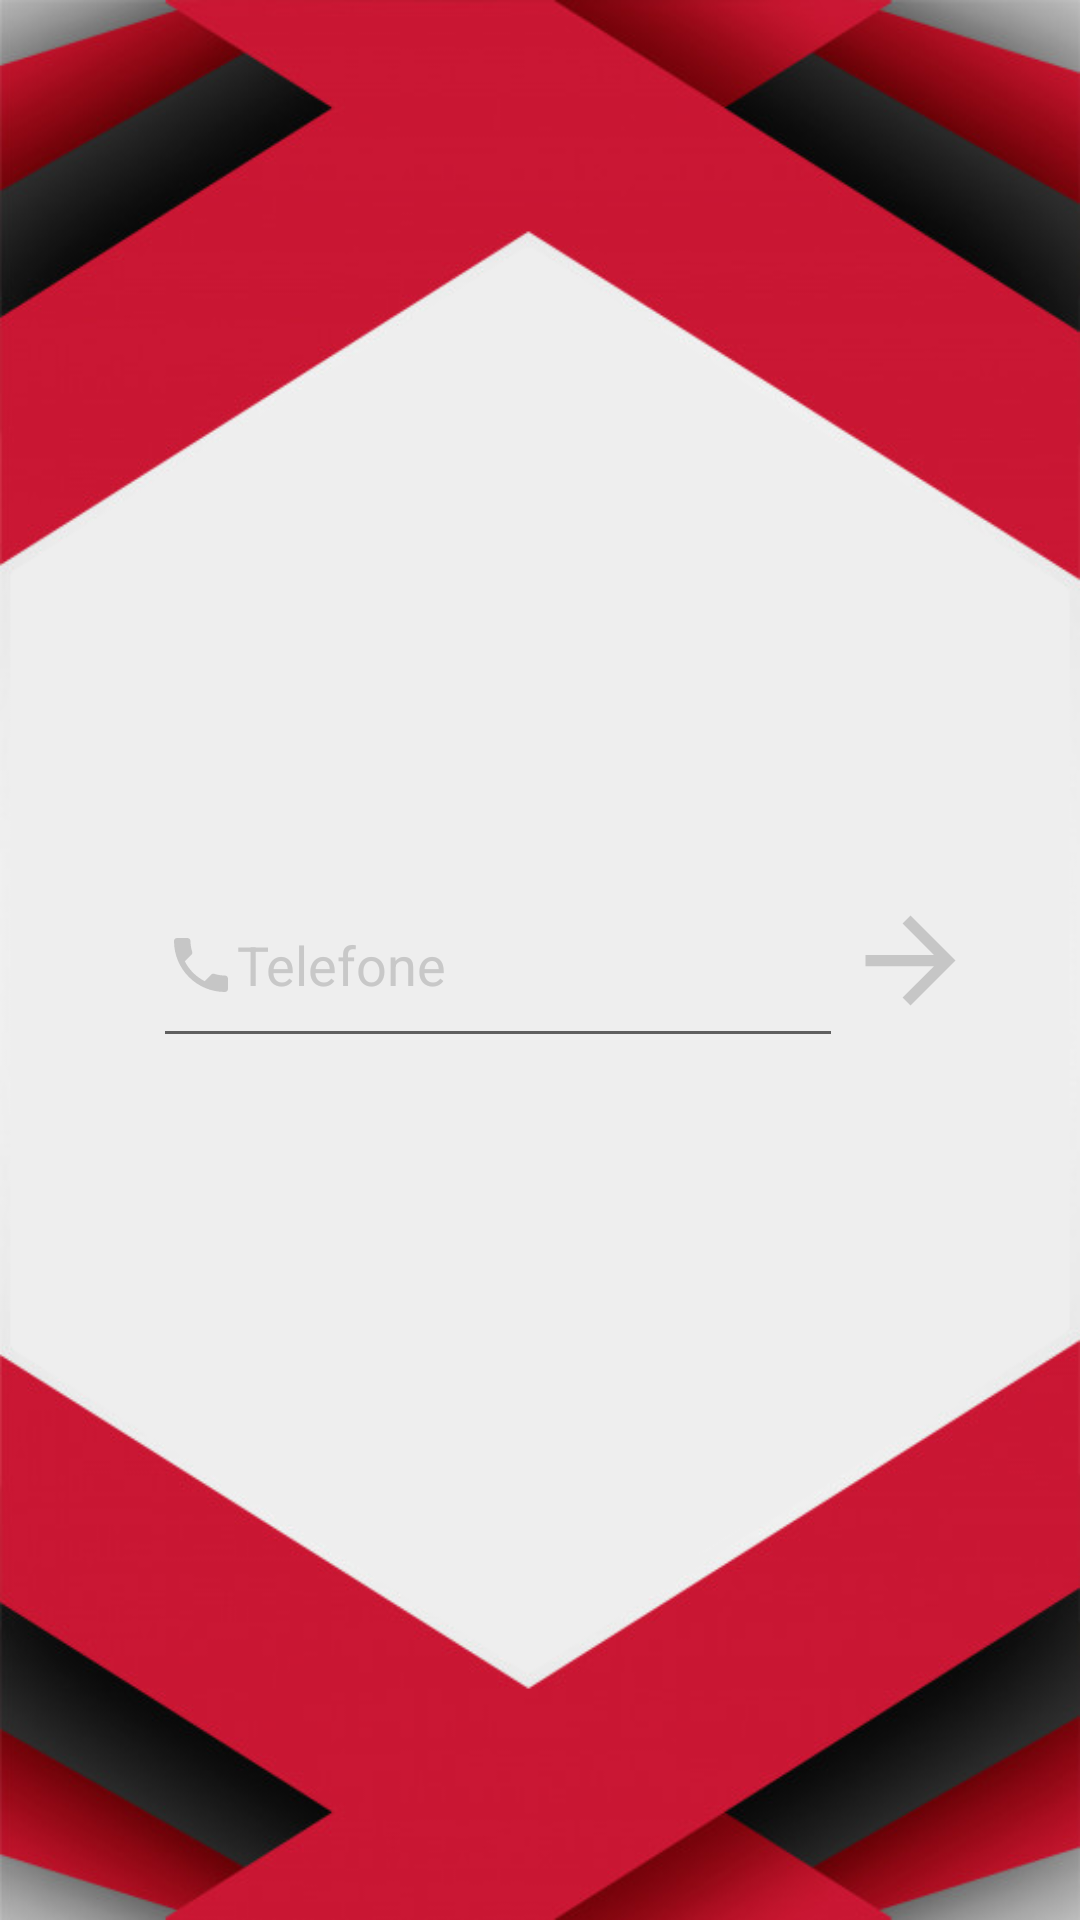

Write the Android layout XML for this screen, with the resource values it uses.
<!-- AndroidManifest.xml: application theme Theme.SmartFireUfba -->
<!-- res/layout/activity_phone_input.xml -->
<?xml version="1.0" encoding="utf-8"?>
<androidx.constraintlayout.widget.ConstraintLayout xmlns:android="http://schemas.android.com/apk/res/android"
    xmlns:app="http://schemas.android.com/apk/res-auto"
    xmlns:tools="http://schemas.android.com/tools"
    android:layout_width="match_parent"
    android:layout_height="match_parent"
    android:background="@drawable/capa"
    tools:context=".PhoneInput">

    <EditText
        android:id="@+id/phone"
        android:layout_width="230dp"
        android:layout_height="65dp"
        android:drawableStart="@drawable/ic_baseline_phone_24"
        android:ems="10"
        android:hint="@string/telefone"
        android:inputType="phone"
        android:textColor="#c8c8c8"
        android:textColorHint="#c8c8c8"
        app:layout_constraintBottom_toBottomOf="parent"
        app:layout_constraintEnd_toEndOf="parent"
        app:layout_constraintHorizontal_bias="0.392"
        app:layout_constraintStart_toStartOf="parent"
        app:layout_constraintTop_toTopOf="parent"
        android:autofillHints="" />

    <ImageView
        android:id="@+id/confirm"
        android:layout_width="45dp"
        android:layout_height="65dp"
        android:layout_marginEnd="64dp"
        android:layout_marginBottom="332dp"
        android:src="@drawable/ic_baseline_arrow_forward_24"
        app:layout_constraintBottom_toBottomOf="parent"
        app:layout_constraintEnd_toEndOf="parent"
        app:layout_constraintHorizontal_bias="0.0"
        app:layout_constraintStart_toEndOf="@+id/phone"
        app:layout_constraintTop_toTopOf="@+id/phone"
        app:layout_constraintVertical_bias="0.0"
        android:contentDescription="@string/todo" />

    <TextView
        android:id="@+id/phoneWarning"
        android:layout_width="match_parent"
        android:layout_height="wrap_content"
        android:gravity="center"
        android:visibility="gone"
        android:layout_marginStart="40dp"
        android:layout_marginEnd="40dp"
        app:layout_constraintBottom_toBottomOf="parent"
        app:layout_constraintEnd_toEndOf="parent"
        app:layout_constraintHorizontal_bias="0.497"
        app:layout_constraintStart_toStartOf="parent"
        app:layout_constraintTop_toBottomOf="@+id/phone"
        app:layout_constraintVertical_bias="0.0" />


</androidx.constraintlayout.widget.ConstraintLayout>
<!-- resources referenced by this layout -->
<resources>
  <!-- drawable capa: png bitmap (drawable, 154672 bytes) -->
  <!-- drawable ic_baseline_arrow_forward_24 (drawable) -->
  <vector android:height="24dp" android:tint="#C6C6C6"
      android:viewportHeight="24" android:viewportWidth="24"
      android:width="24dp" xmlns:android="http://schemas.android.com/apk/res/android">
      <path android:fillColor="@android:color/white" android:pathData="M12,4l-1.41,1.41L16.17,11H4v2h12.17l-5.58,5.59L12,20l8,-8z"/>
  </vector>
  <!-- drawable ic_baseline_phone_24 (drawable) -->
  <vector android:height="24dp" android:tint="#C6C6C6"
      android:viewportHeight="24" android:viewportWidth="24"
      android:width="24dp" xmlns:android="http://schemas.android.com/apk/res/android">
      <path android:fillColor="@android:color/white" android:pathData="M6.62,10.79c1.44,2.83 3.76,5.14 6.59,6.59l2.2,-2.2c0.27,-0.27 0.67,-0.36 1.02,-0.24 1.12,0.37 2.33,0.57 3.57,0.57 0.55,0 1,0.45 1,1V20c0,0.55 -0.45,1 -1,1 -9.39,0 -17,-7.61 -17,-17 0,-0.55 0.45,-1 1,-1h3.5c0.55,0 1,0.45 1,1 0,1.25 0.2,2.45 0.57,3.57 0.11,0.35 0.03,0.74 -0.25,1.02l-2.2,2.2z"/>
  </vector>
  <string name="telefone">Telefone</string>
  <string name="todo">TODO</string>
  <style name="Theme.SmartFireUfba" parent="Theme.MaterialComponents.DayNight.DarkActionBar">
          <item name="windowActionBar">false</item>
          <item name="windowNoTitle">true</item>
          <item name="android:windowFullscreen">true</item>
          
          <item name="colorPrimary">@color/purple_500</item>
          <item name="colorPrimaryVariant">@color/purple_700</item>
          <item name="colorOnPrimary">@color/white</item>
          
          <item name="colorSecondary">@color/teal_200</item>
          <item name="colorSecondaryVariant">@color/teal_700</item>
          <item name="colorOnSecondary">@color/black</item>
          
          <item name="android:statusBarColor" tools:targetApi="l">?attr/colorPrimaryVariant</item>
          
      </style>
  <!-- not gathered from this repository: default colours our renderer supplied (Android Studio template values) -->
  <color name="purple_500">#FF6200EE</color>
  <color name="purple_700">#FF3700B3</color>
  <color name="teal_200">#FF03DAC5</color>
  <color name="teal_700">#FF018786</color>
  <color name="black">#FF000000</color>
  <color name="white">#FFFFFFFF</color>
</resources>
